9-way image classification set "OpticalWaveGauging_DNN" from GitHub (OpticalWaveGauging/OpticalWaveGauging_DNN); label vocabulary: infrared images, categorical, nearshore images, nearshore images original, nonbreaking wave, plunge, snap breaker, snap images, spill.

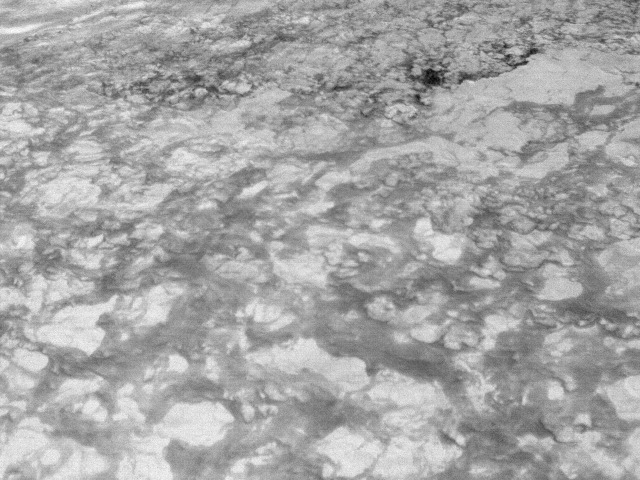
Label: nonbreaking wave

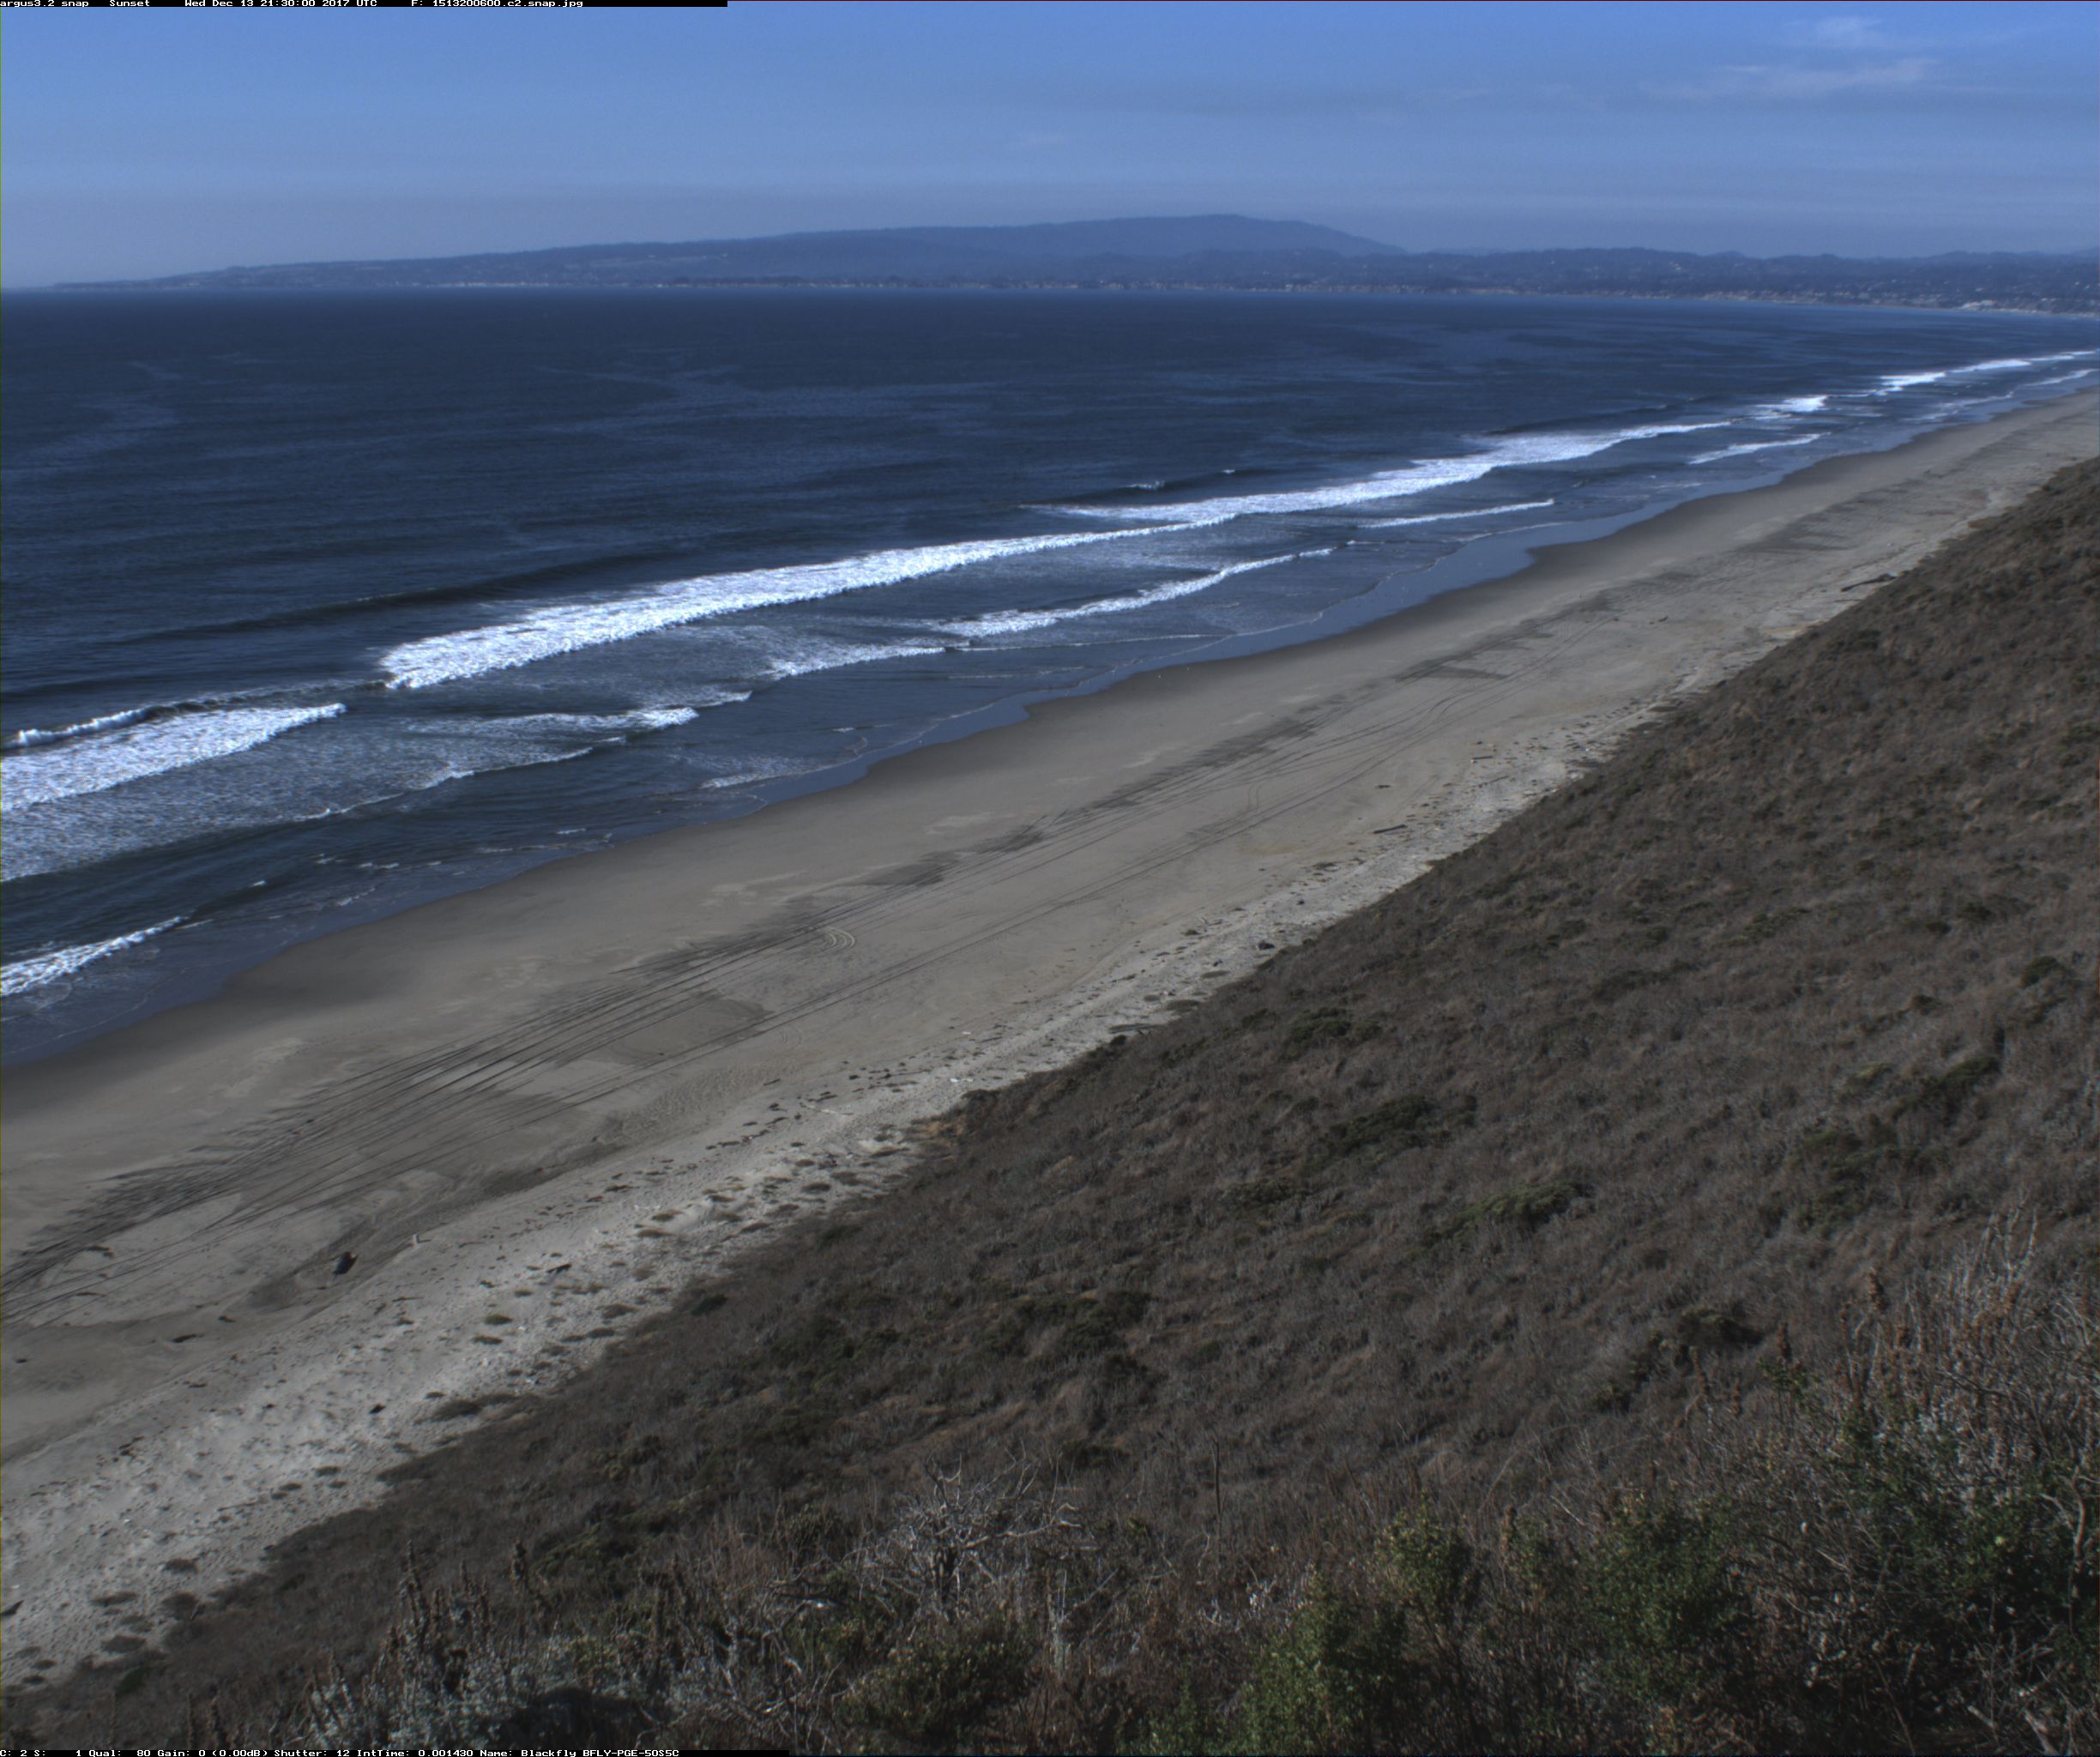
Label: snap breaker

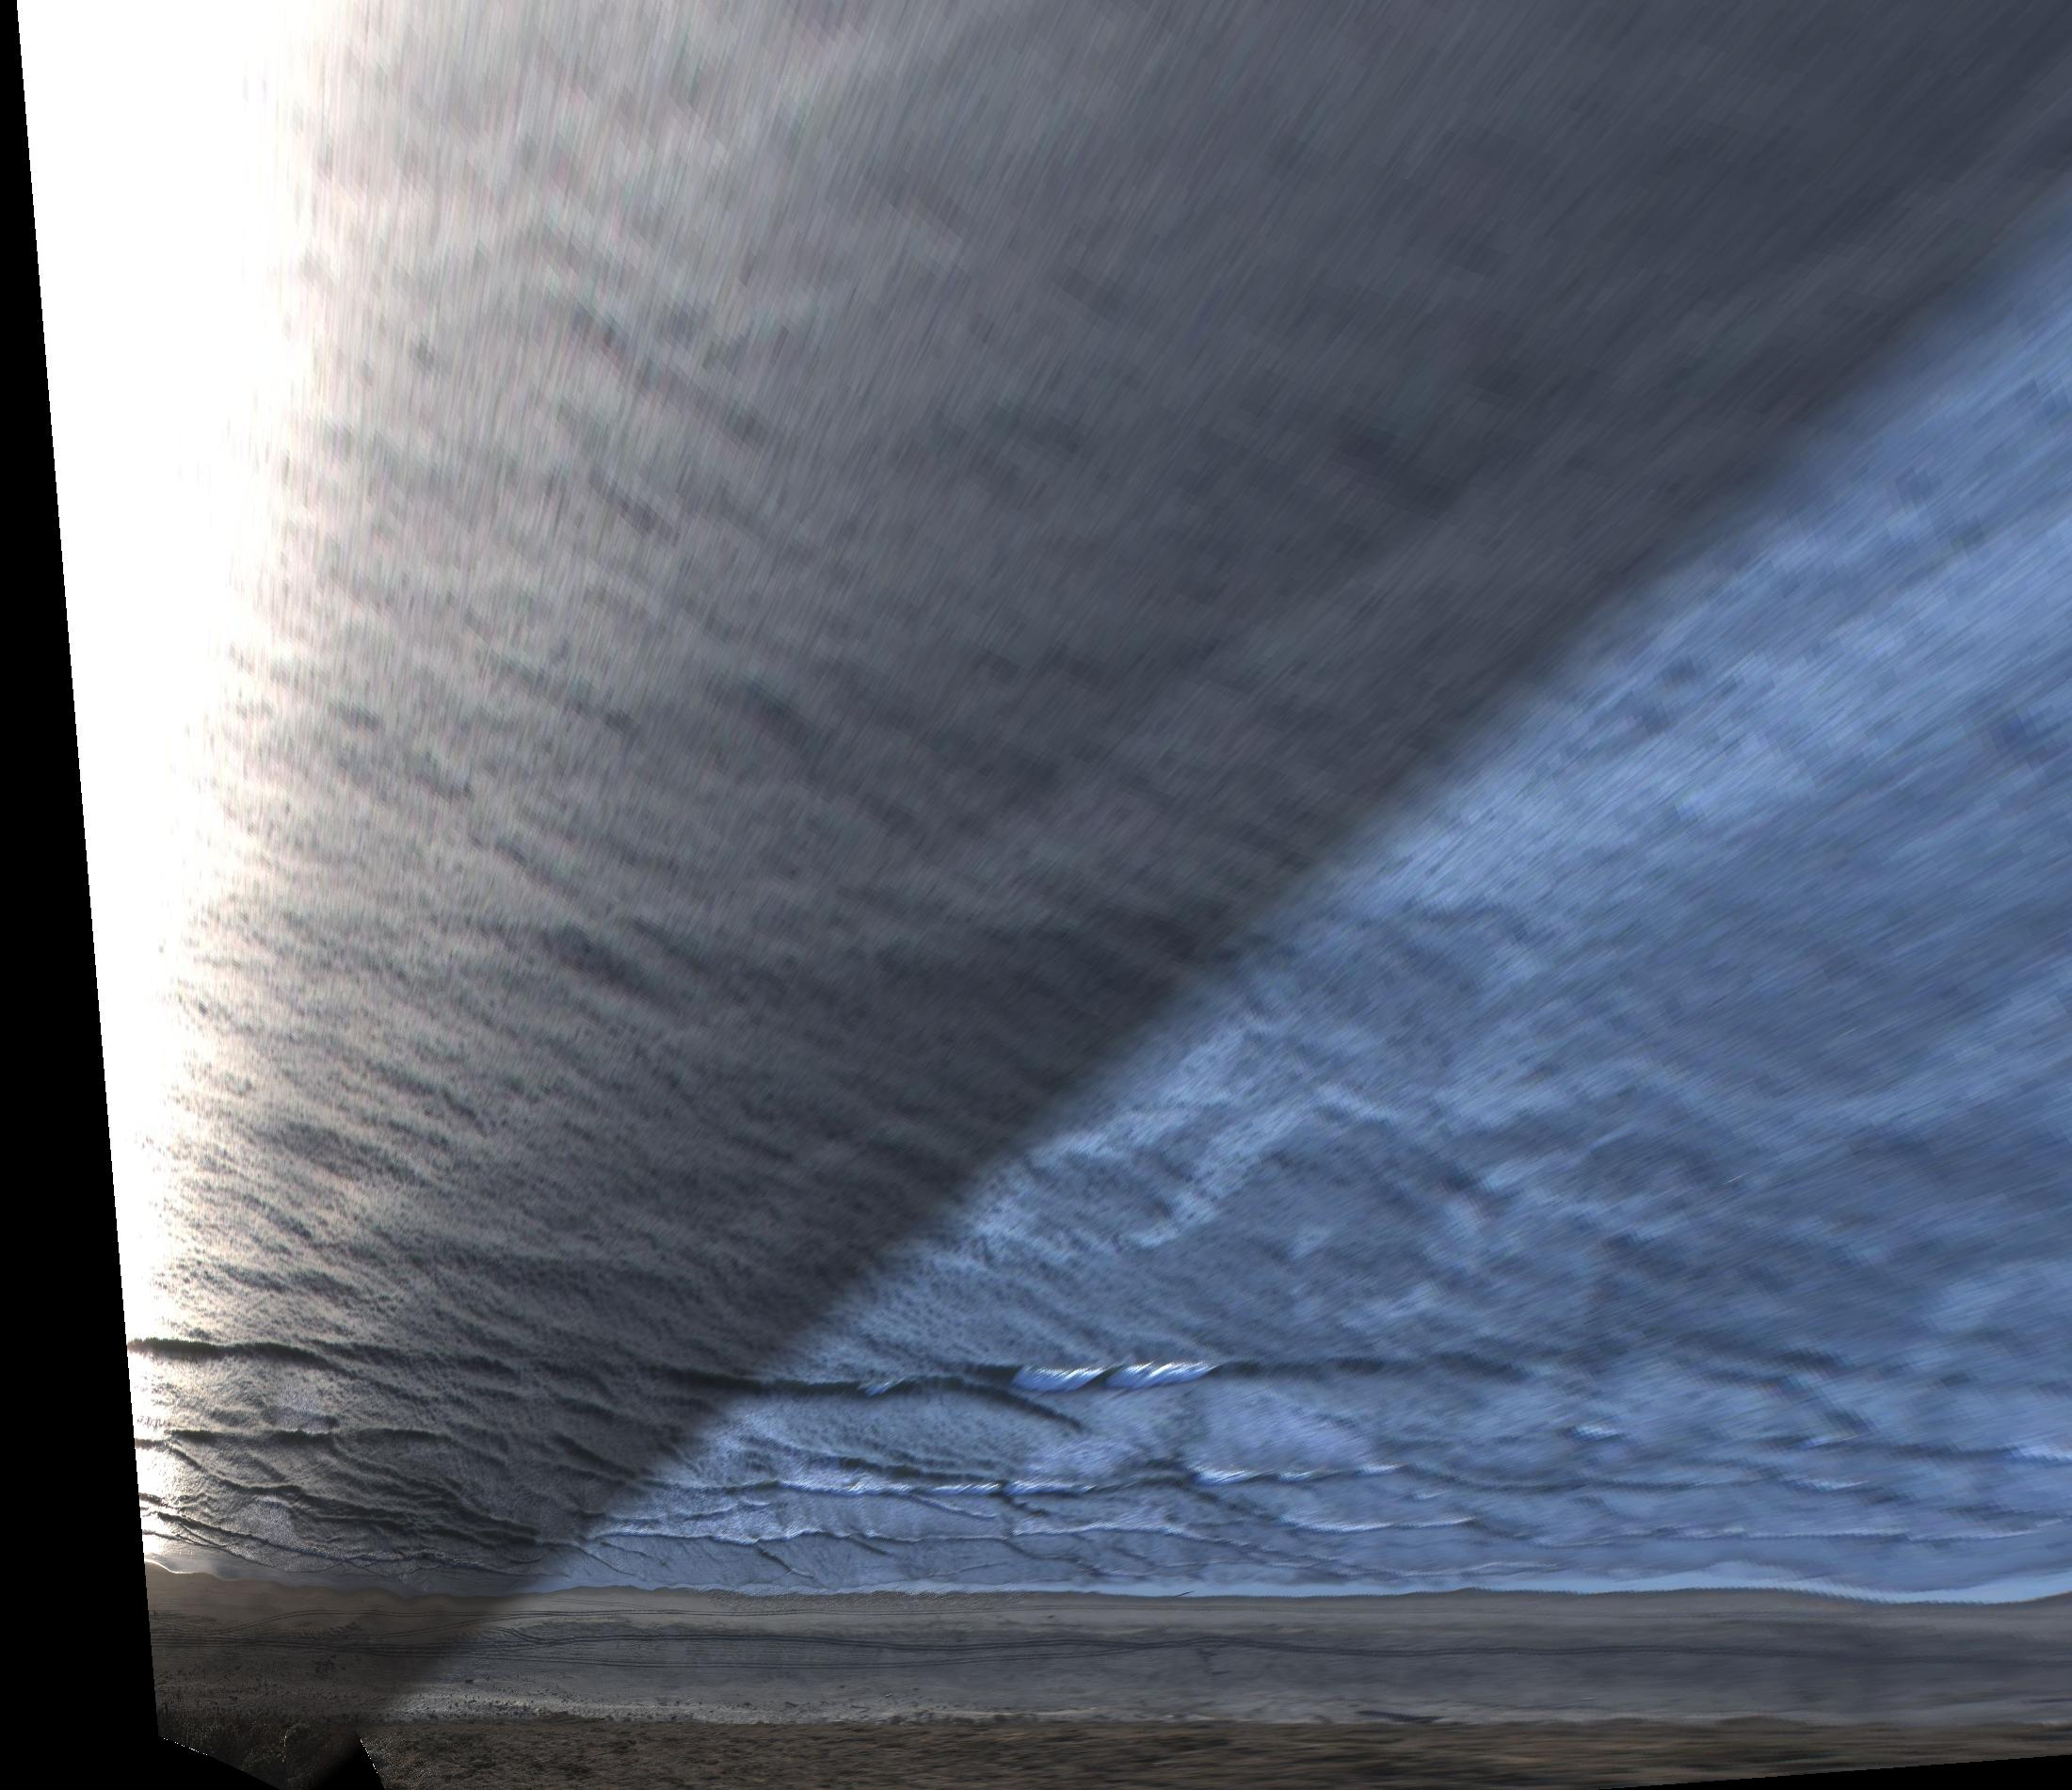
Label: snap images

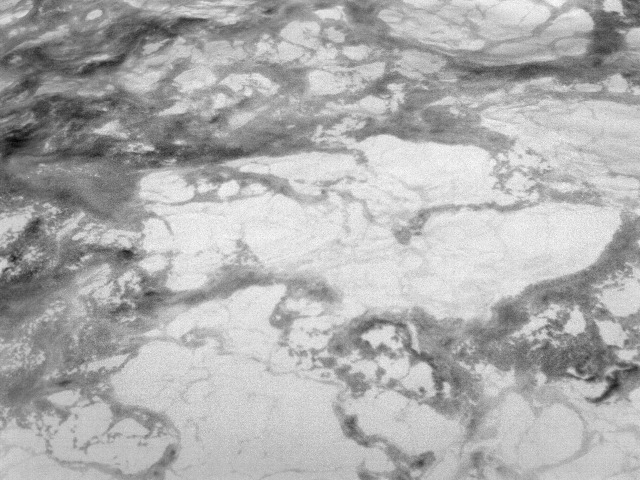
Label: infrared images

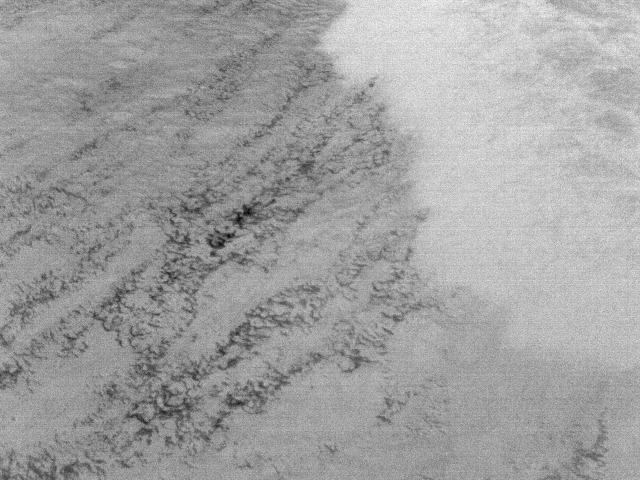
Label: spill

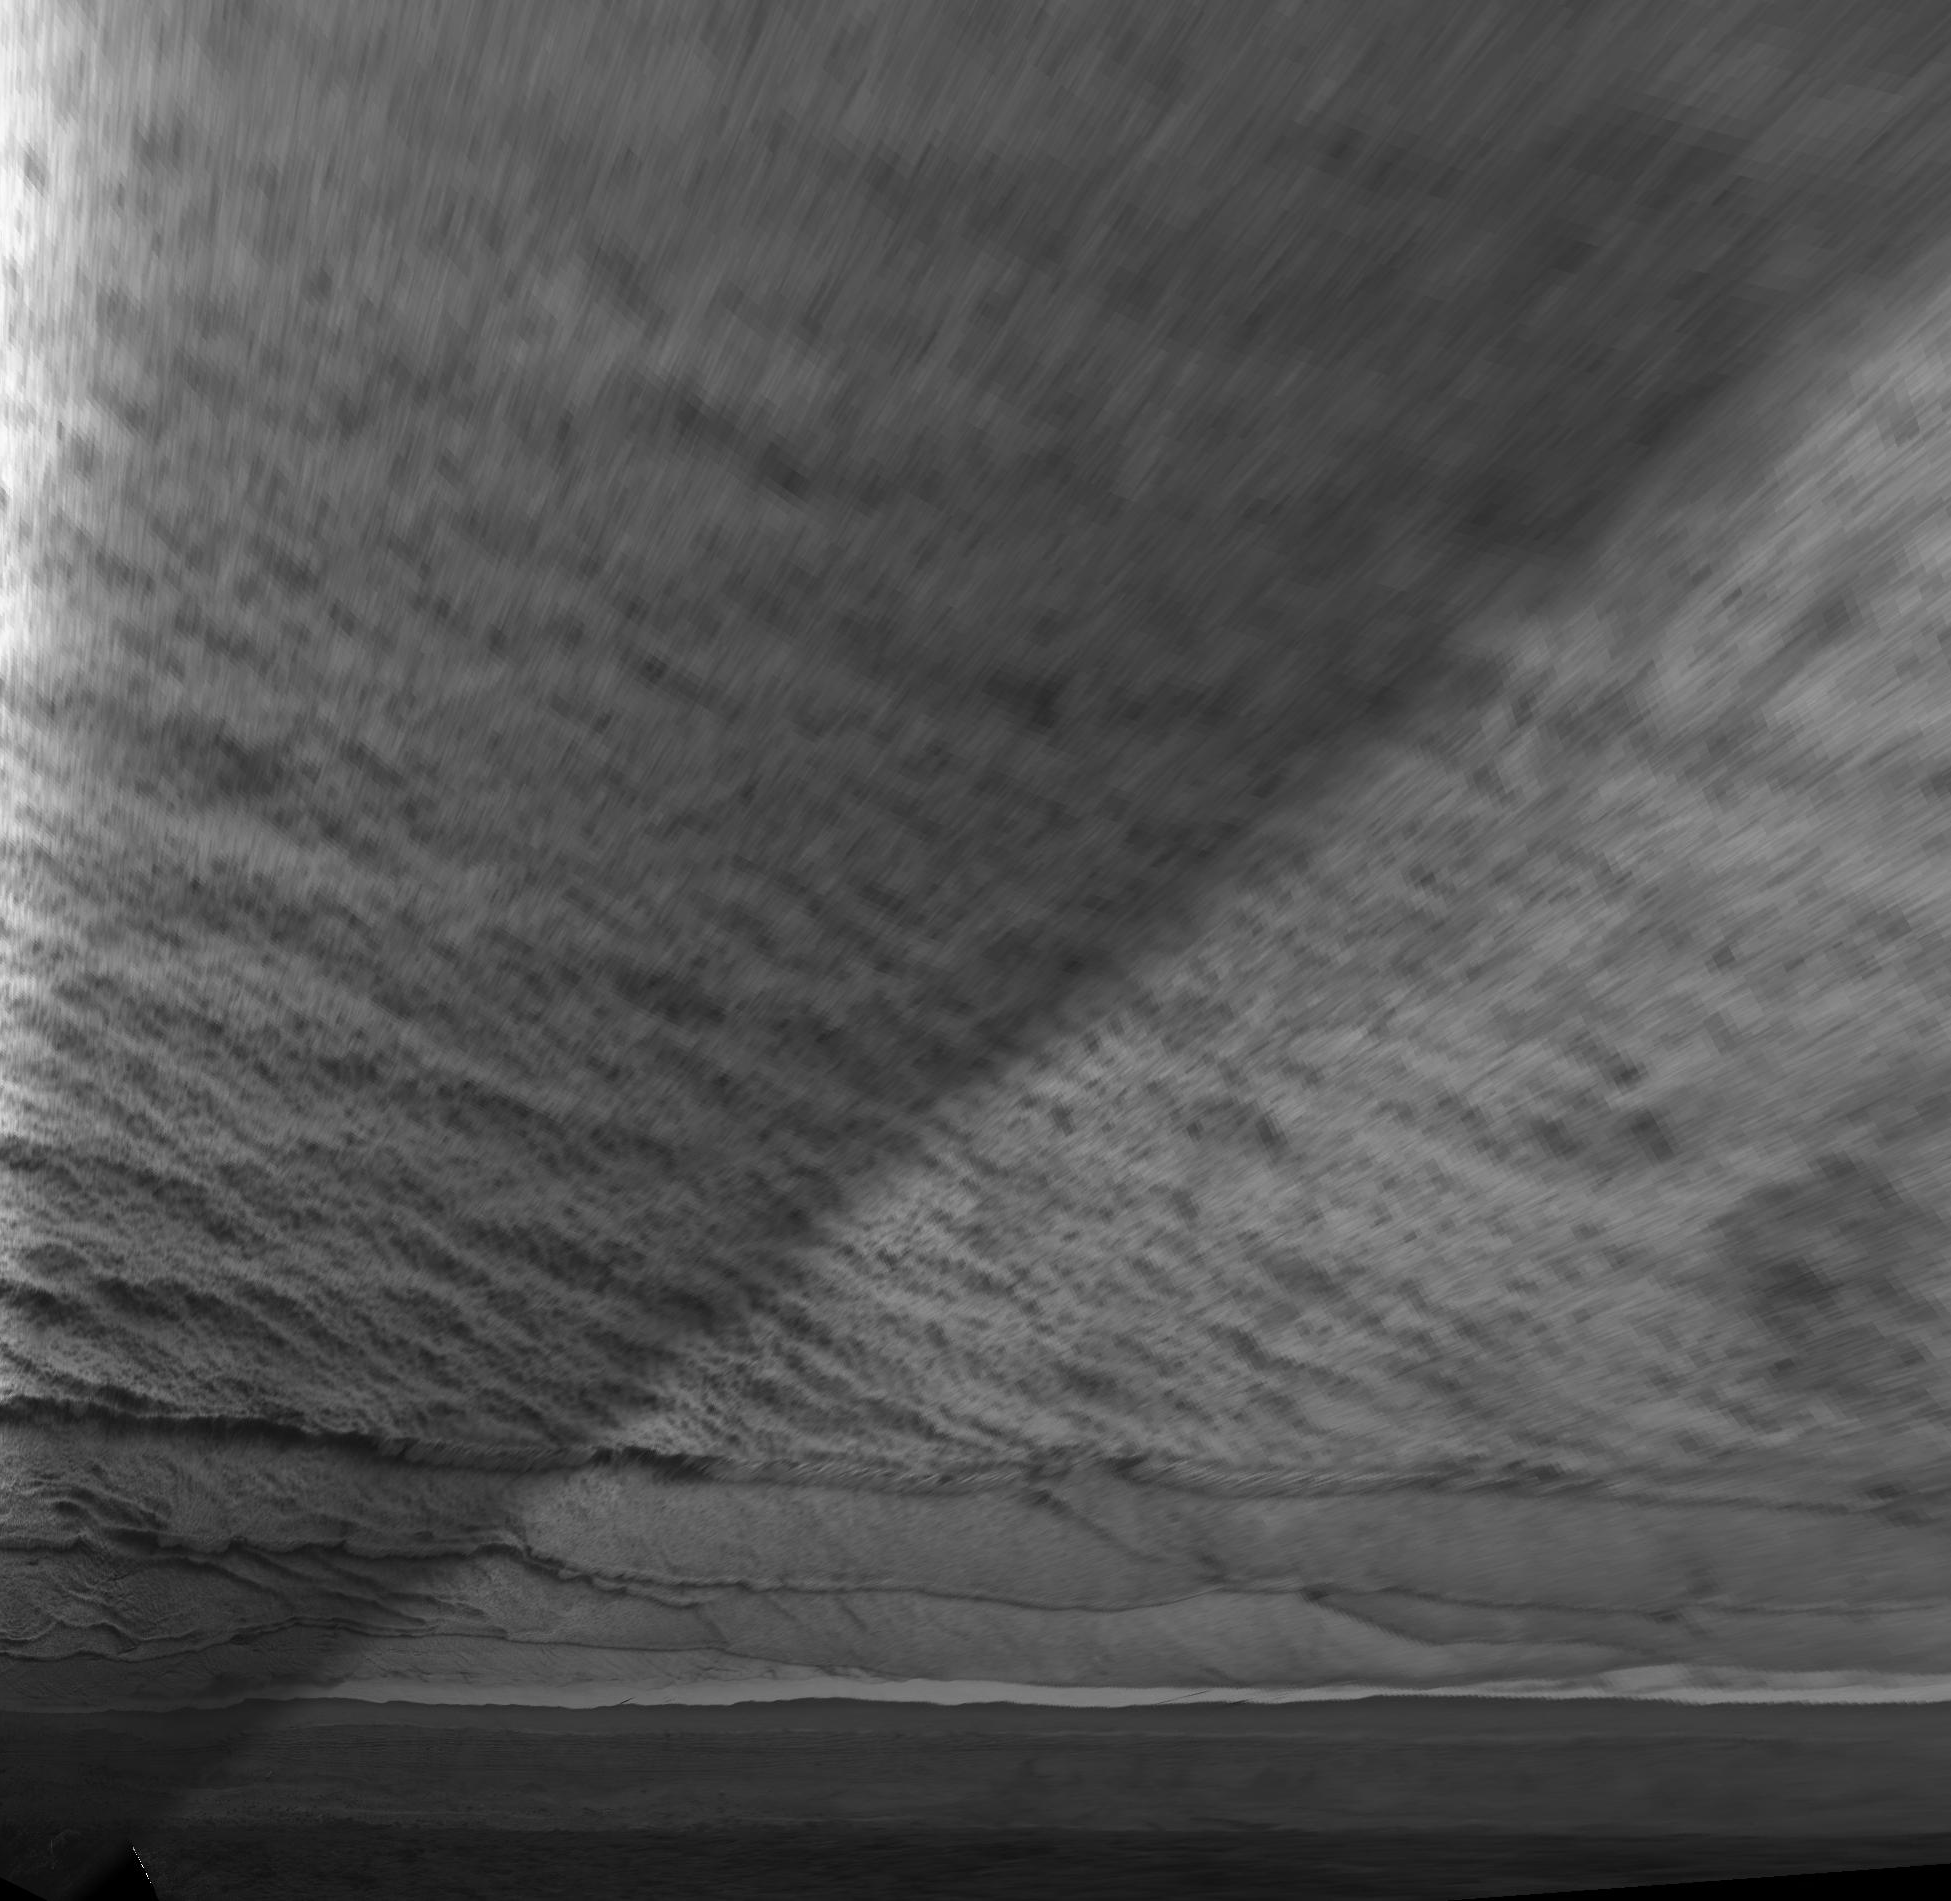
Label: nearshore images original
